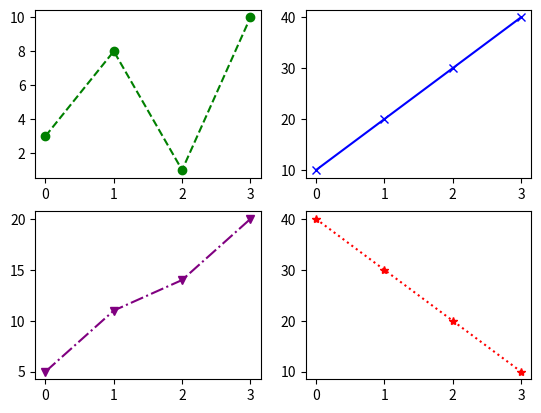

This chart was generated by the following Python code:
import matplotlib.pyplot as plt
import numpy as np

# Styles for markers and lines
colors = ['green', 'blue', 'purple', 'red']
linestyles = ['--', '-', '-.', ':']
markers = ['o', 'x', 'v', '*']

# Function to create a subplot in a 4x4 grid
def plotting_2x2(array, position):
	x = np.array([0, 1, 2, 3])
	plt.subplot(2, 2, position)
	plt.plot(x, array, color = colors[i], linestyle=linestyles[i], marker=markers[i])

# Define value arrays for plotting
arrays = np.zeros((4,4))
arrays[0] = np.array([3, 8, 1, 10])
arrays[1] = np.array([10, 20, 30, 40])
arrays[2] = np.array([5, 11, 14, 20])
arrays[3] = np.array([40, 30, 20, 10])

# Iterate over arrays for plotting
for i in range(4):
	plotting_2x2(arrays[i], i+1)

# Render the plot
plt.show()


